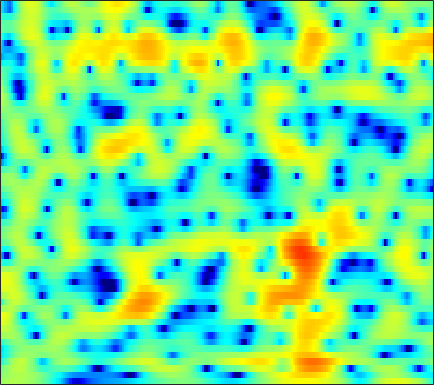

The table this chart was drawn from, first rows:
1.0093, 1.2436, 1.5621, 1.7963, 1.9138, 2.0113, 2.0538, 2.0556, 2.0203, 1.9495, 1.8447, 1.7406, 1.5659, 1.3472, 1.1495, 0.84058, 0.47311, 0.15752, -0.31852, -0.85409, -1.4665, -1.9743, -2.7205, -3.5564
-0.182, 0.2513, 0.7529, 1.17, 1.429, 1.705, 1.903, 2.004, 2.075, 2.078, 2.012, 1.921, 1.747, 1.515, 1.305, 0.9815, 0.6082, 0.298, -0.153, -0.6472, -1.183, -1.613, -2.227, -2.89
-1.024, -0.3852, 0.4003, 1.09, 1.534, 2.022, 2.375, 2.547, 2.648, 2.6, 2.398, 2.142, 1.662, 1.032, 0.4655, -0.3956, -1.329, -2.023, -2.84, -3.395, -3.596, -3.528, -3.239, -2.852
-5.787, -4.045, -2.15, -0.6491, 0.2769, 1.27, 2.017, 2.422, 2.763, 2.883, 2.776, 2.537, 1.996, 1.177, 0.358, -1.057, -2.889, -4.55, -6.946, -8.489, -7.702, -6.146, -4.039, -2.32
-7.106, -5.971, -4.526, -3.208, -2.328, -1.31, -0.4699, 0.0451, 0.5763, 0.9436, 1.156, 1.221, 1.196, 1.062, 0.9057, 0.6508, 0.3791, 0.196, 0.01005, -0.07571, -0.05033, 0.04129, 0.2217, 0.4345
-7.647, -6.376, -4.867, -3.566, -2.723, -1.773, -1.008, -0.5524, -0.08907, 0.2344, 0.4362, 0.5228, 0.5727, 0.5729, 0.5579, 0.5416, 0.5482, 0.5769, 0.6524, 0.7695, 0.9105, 1.023, 1.159, 1.266
-4.601, -3.452, -2.196, -1.222, -0.6477, -0.08131, 0.2698, 0.4022, 0.412, 0.2371, -0.1051, -0.4544, -1.01, -1.603, -2.009, -2.379, -2.436, -2.25, -1.731, -1.014, -0.2403, 0.318, 0.9838, 1.525
1.054, 1.255, 1.471, 1.59, 1.603, 1.5, 1.241, 0.939, 0.3751, -0.4053, -1.455, -2.464, -4.211, -6.671, -9.319, -15.25, -26.09, -15.86, -9.299, -5.608, -3.12, -1.719, -0.2695, 0.8237
3.21, 3.034, 2.727, 2.336, 1.976, 1.4, 0.7164, 0.1414, -0.6903, -1.58, -2.512, -3.215, -4.16, -5.063, -5.652, -6.169, -6.157, -5.75, -4.773, -3.567, -2.361, -1.543, -0.6053, 0.1491
4.596, 4.249, 3.678, 2.953, 2.287, 1.23, -0.04528, -1.144, -2.766, -4.367, -5.604, -6.045, -5.906, -5.209, -4.556, -3.657, -2.791, -2.195, -1.462, -0.8069, -0.2654, 0.05893, 0.3583, 0.4835
4.936, 4.671, 4.204, 3.557, 2.909, 1.781, 0.2389, -1.292, -4.042, -8.056, -14.03, -15.35, -9.921, -6.019, -4.057, -2.2, -0.8907, -0.1593, 0.563, 1.051, 1.319, 1.384, 1.272, 0.8974
0.9943, 1.394, 1.901, 2.212, 2.271, 2.099, 1.663, 1.192, 0.4325, -0.3615, -0.9708, -1.217, -1.248, -1.046, -0.809, -0.4824, -0.2039, -0.02993, 0.1615, 0.2975, 0.364, 0.362, 0.2577, 0.002956
-5.724, -2.635, -0.09175, 1.471, 2.223, 2.783, 2.986, 2.965, 2.75, 2.388, 1.91, 1.492, 0.8763, 0.2006, -0.3779, -1.19, -2.048, -2.646, -3.261, -3.51, -3.293, -2.933, -2.362, -1.806
1.163, 1.735, 2.494, 3.127, 3.467, 3.723, 3.749, 3.622, 3.276, 2.742, 2.011, 1.338, 0.26, -1.067, -2.268, -4.255, -6.928, -9.734, -15.69, -22.01, -13.85, -10.04, -6.822, -4.763
3.953, 4.01, 4.071, 4.074, 4.006, 3.821, 3.49, 3.125, 2.493, 1.681, 0.6955, -0.1454, -1.393, -2.741, -3.816, -5.304, -6.791, -7.84, -8.891, -9.152, -8.432, -7.527, -6.23, -5.061
4.676, 4.664, 4.594, 4.433, 4.233, 3.839, 3.284, 2.749, 1.851, 0.7239, -0.6348, -1.811, -3.57, -5.393, -6.599, -7.68, -7.904, -7.619, -6.924, -6.104, -5.25, -4.63, -3.892, -3.333
4.107, 4.154, 4.145, 4.037, 3.899, 3.583, 3.106, 2.624, 1.76, 0.5861, -1.014, -2.557, -5.313, -9.454, -14.57, -29.66, -14.45, -10.18, -6.874, -4.734, -3.279, -2.47, -1.662, -1.162
1.099, 1.213, 1.348, 1.48, 1.587, 1.705, 1.741, 1.669, 1.413, 0.936, 0.2079, -0.4846, -1.546, -2.667, -3.372, -3.876, -3.73, -3.282, -2.509, -1.695, -0.9847, -0.5542, -0.1007, 0.2293
-4.266, -4.453, -4.51, -4.019, -3.331, -2.128, -0.9373, -0.1836, 0.5816, 1.059, 1.297, 1.314, 1.203, 0.9897, 0.8074, 0.572, 0.3747, 0.254, 0.1348, 0.01435, -0.07964, -0.1237, -0.1472, -0.05942
-9.031, -11.32, -18.45, -21.01, -11.7, -6.006, -2.663, -0.9136, 0.7538, 1.859, 2.547, 2.828, 2.963, 2.893, 2.728, 2.378, 1.893, 1.437, 0.7165, -0.1882, -1.263, -2.143, -3.253, -3.86
-5.45, -5.393, -5.236, -4.427, -3.427, -1.746, -0.1347, 0.9202, 2.026, 2.772, 3.172, 3.284, 3.196, 2.86, 2.469, 1.817, 1.026, 0.3535, -0.6907, -1.957, -3.723, -5.599, -9.577, -17.73
-2.369, -1.761, -1.013, -0.2351, 0.3277, 1.04, 1.686, 2.091, 2.447, 2.569, 2.409, 2.113, 1.438, 0.4561, -0.4716, -1.877, -3.252, -4.076, -4.711, -4.828, -4.754, -4.708, -4.558, -4.109
-1.053, -0.467, 0.2715, 0.8926, 1.319, 1.796, 2.153, 2.308, 2.343, 2.139, 1.652, 1.043, -0.1335, -1.838, -3.581, -6.901, -12.43, -20.62, -17.38, -10.3, -6.75, -4.966, -3.213, -1.847
-1.491, -1.02, -0.4032, 0.1889, 0.604, 1.104, 1.49, 1.68, 1.783, 1.669, 1.309, 0.8495, -0.01974, -1.203, -2.278, -3.89, -5.42, -6.185, -6.295, -5.455, -4.219, -3.26, -2.055, -0.9761
-3.671, -3.352, -2.77, -1.967, -1.304, -0.4264, 0.3553, 0.8444, 1.322, 1.579, 1.595, 1.476, 1.11, 0.5574, 0.05765, -0.6541, -1.346, -1.784, -2.204, -2.387, -2.296, -2.081, -1.592, -0.9438
-8.955, -9.343, -8.37, -6.147, -4.34, -2.189, -0.4585, 0.5785, 1.617, 2.313, 2.695, 2.796, 2.696, 2.358, 1.95, 1.231, 0.3198, -0.4744, -1.632, -2.827, -3.794, -4.148, -3.882, -2.886
-13.81, -16.95, -14.55, -8.797, -5.694, -2.611, -0.3575, 0.927, 2.214, 3.096, 3.634, 3.811, 3.799, 3.492, 3.063, 2.196, 0.9603, -0.2755, -2.487, -5.766, -11.39, -21.16, -15.32, -7.75
-7.214, -6.6, -5.456, -3.995, -2.792, -1.233, 0.162, 1.044, 2.003, 2.702, 3.141, 3.313, 3.322, 3.082, 2.743, 2.07, 1.124, 0.2361, -1.179, -2.751, -4.215, -4.913, -4.955, -4.127
-4.649, -3.827, -2.778, -1.788, -1.077, -0.1838, 0.6129, 1.123, 1.7, 2.132, 2.413, 2.538, 2.564, 2.438, 2.247, 1.867, 1.345, 0.8737, 0.164, -0.5606, -1.268, -1.708, -2.159, -2.435
-2.23, -1.611, -0.8664, -0.2096, 0.2236, 0.7199, 1.115, 1.359, 1.607, 1.786, 1.914, 1.977, 2.031, 2.046, 2.01, 1.886, 1.666, 1.425, 0.9868, 0.4102, -0.3112, -0.9509, -1.925, -3.028
-0.06006, 0.3297, 0.7722, 1.107, 1.288, 1.401, 1.38, 1.288, 1.072, 0.8283, 0.6611, 0.6305, 0.7845, 1.104, 1.397, 1.756, 1.991, 2.046, 1.925, 1.52, 0.8284, 0.05251, -1.391, -3.481
0.326, 0.5963, 0.9054, 1.107, 1.14, 0.9828, 0.5305, -0.06939, -1.233, -2.833, -4.563, -5.25, -4.507, -2.577, -1.099, 0.5141, 1.643, 2.201, 2.6, 2.648, 2.351, 1.919, 1.05, -0.147
-3.038, -2.621, -2.006, -1.423, -1.131, -0.9869, -1.28, -1.873, -3.282, -5.748, -9.726, -12.89, -10.17, -5.492, -3.053, -0.7931, 0.6926, 1.449, 2.08, 2.41, 2.474, 2.416, 2.221, 1.949
-10.94, -9.407, -7.003, -4.917, -3.664, -2.469, -1.778, -1.524, -1.543, -1.772, -2.035, -2.053, -1.708, -1.058, -0.4768, 0.2183, 0.7409, 0.9998, 1.188, 1.234, 1.249, 1.266, 1.338, 1.492
-19.31, -14.26, -9.158, -5.735, -3.789, -1.889, -0.5305, 0.2019, 0.8731, 1.298, 1.544, 1.654, 1.729, 1.716, 1.63, 1.38, 0.9393, 0.4589, -0.3368, -1.244, -1.962, -2.191, -1.877, -1.044
-8.55, -7.082, -4.982, -2.941, -1.593, -0.04336, 1.193, 1.896, 2.603, 3.027, 3.236, 3.243, 3.066, 2.703, 2.276, 1.493, 0.3738, -0.7666, -2.882, -6.111, -11.84, -18.88, -11.73, -5.965
-5.778, -4.472, -2.78, -1.247, -0.2235, 0.9534, 1.882, 2.405, 2.877, 3.09, 3.05, 2.87, 2.449, 1.835, 1.276, 0.401, -0.6058, -1.449, -2.754, -4.186, -5.445, -5.83, -5.117, -3.561
-5.017, -3.549, -1.847, -0.3743, 0.5457, 1.537, 2.235, 2.581, 2.77, 2.676, 2.27, 1.782, 0.8974, -0.2122, -1.095, -2.174, -2.897, -3.111, -3.026, -2.676, -2.209, -1.765, -1.112, -0.44
-4.641, -2.911, -1.059, 0.3741, 1.215, 2.045, 2.559, 2.743, 2.709, 2.333, 1.589, 0.7344, -0.8836, -3.216, -5.638, -10.05, -13.2, -10.65, -6.527, -3.709, -1.766, -0.6943, 0.3743, 1.137
-3.204, -1.946, -0.5557, 0.4884, 1.097, 1.645, 1.95, 2.009, 1.88, 1.474, 0.7961, 0.06215, -1.236, -2.969, -4.543, -6.705, -7.636, -6.805, -4.725, -2.671, -1.052, -0.1098, 0.8145, 1.436
-1.288, -0.7513, -0.1613, 0.2637, 0.4847, 0.6424, 0.6717, 0.6125, 0.4532, 0.21, -0.1177, -0.4069, -0.8361, -1.267, -1.558, -1.789, -1.742, -1.522, -1, -0.3763, 0.2349, 0.6244, 1.011, 1.216
0.5542, 0.5418, 0.4169, 0.1986, -0.04846, -0.4076, -0.806, -1.075, -1.374, -1.518, -1.521, -1.412, -1.181, -0.8529, -0.5685, -0.1558, 0.2672, 0.586, 0.9898, 1.316, 1.54, 1.606, 1.558, 1.319
2.346, 1.851, 1.04, 0.05219, -0.7904, -2.03, -3.311, -4.207, -5.096, -5.393, -4.897, -4.14, -2.864, -1.539, -0.5916, 0.5282, 1.46, 2.041, 2.617, 2.986, 3.108, 3.031, 2.666, 1.989
3.163, 2.233, 0.7512, -1.086, -2.689, -5.219, -8.251, -11.02, -15.77, -19.75, -14.57, -10.55, -6.512, -3.457, -1.633, 0.3219, 1.84, 2.712, 3.571, 4.093, 4.28, 4.203, 3.775, 2.941
2.112, 0.9129, -1.037, -3.447, -5.617, -9.066, -13.15, -16.28, -19.23, -18.96, -15.53, -12.34, -8.268, -4.976, -2.925, -0.6972, 1.039, 2.047, 3.058, 3.696, 4.008, 4.028, 3.802, 3.28
0.7377, -0.4411, -2.333, -4.621, -6.646, -10.02, -14.41, -18.65, -22.26, -17.47, -12.99, -10.27, -7.168, -4.552, -2.882, -0.9753, 0.5556, 1.476, 2.389, 2.99, 3.3, 3.359, 3.248, 2.973
-0.1749, -1.1, -2.428, -3.876, -5.067, -6.618, -8.046, -8.814, -9.184, -8.709, -7.485, -6.286, -4.506, -2.759, -1.53, -0.06083, 1.145, 1.859, 2.548, 2.931, 3.004, 2.888, 2.52, 2.014
-1.567, -2.032, -2.611, -3.26, -3.824, -4.625, -5.403, -5.911, -6.231, -6.012, -5.165, -4.198, -2.648, -1.005, 0.1758, 1.553, 2.641, 3.244, 3.745, 3.854, 3.546, 3.015, 1.865, 0.1598
-6.684, -5.69, -4.855, -4.633, -4.801, -5.499, -6.693, -8.014, -10.22, -11.86, -10.1, -7.357, -3.968, -1.193, 0.4651, 2.196, 3.443, 4.083, 4.56, 4.605, 4.181, 3.517, 2.107, -0.1138
-10.43, -8.989, -7.955, -7.544, -7.504, -7.858, -8.704, -9.752, -11.91, -13.75, -11.62, -8.513, -4.868, -2.063, -0.4313, 1.228, 2.419, 3.019, 3.479, 3.58, 3.374, 3.031, 2.377, 1.587
-7.838, -8.645, -9.504, -9.913, -9.825, -9.181, -8.354, -7.718, -6.86, -5.871, -4.573, -3.449, -1.879, -0.4113, 0.5403, 1.563, 2.284, 2.626, 2.84, 2.806, 2.58, 2.327, 1.931, 1.552
-6.488, -9.013, -13.93, -21.7, -18.17, -11.53, -7.703, -5.713, -3.642, -2.004, -0.6306, 0.2712, 1.328, 2.189, 2.69, 3.157, 3.345, 3.317, 3.046, 2.542, 1.841, 1.249, 0.4722, -0.1452
-2.887, -4.383, -6.315, -7.412, -7.101, -5.459, -3.45, -2.04, -0.391, 0.9902, 2.115, 2.805, 3.532, 4.016, 4.218, 4.244, 3.975, 3.556, 2.679, 1.399, -0.3349, -1.931, -4.334, -6.391
-0.6863, -1.19, -1.678, -1.836, -1.703, -1.206, -0.4361, 0.2429, 1.175, 2.056, 2.827, 3.306, 3.769, 4.018, 4.041, 3.821, 3.302, 2.677, 1.483, -0.2176, -2.593, -5.023, -9.654, -17.06
-1.171, -1.397, -1.581, -1.556, -1.373, -0.9343, -0.2911, 0.277, 1.075, 1.853, 2.541, 2.964, 3.365, 3.562, 3.554, 3.329, 2.83, 2.276, 1.289, 0.01164, -1.503, -2.77, -4.448, -5.828
-3.515, -3.826, -4.172, -4.278, -4.077, -3.365, -2.269, -1.326, -0.06721, 1.076, 2.025, 2.584, 3.127, 3.413, 3.465, 3.324, 2.939, 2.505, 1.76, 0.8649, -0.1103, -0.8353, -1.734, -2.468
-6.556, -7.409, -9.271, -11.79, -12.68, -10.02, -6.263, -3.919, -1.444, 0.4093, 1.786, 2.552, 3.265, 3.651, 3.747, 3.621, 3.244, 2.803, 2.026, 1.094, 0.05936, -0.6946, -1.561, -2.124
-6.721, -7.288, -8.887, -11.16, -11.89, -9.315, -5.638, -3.322, -0.8768, 0.9585, 2.301, 3.046, 3.713, 4.06, 4.111, 3.911, 3.404, 2.82, 1.744, 0.3048, -1.528, -3.147, -5.369, -6.687
